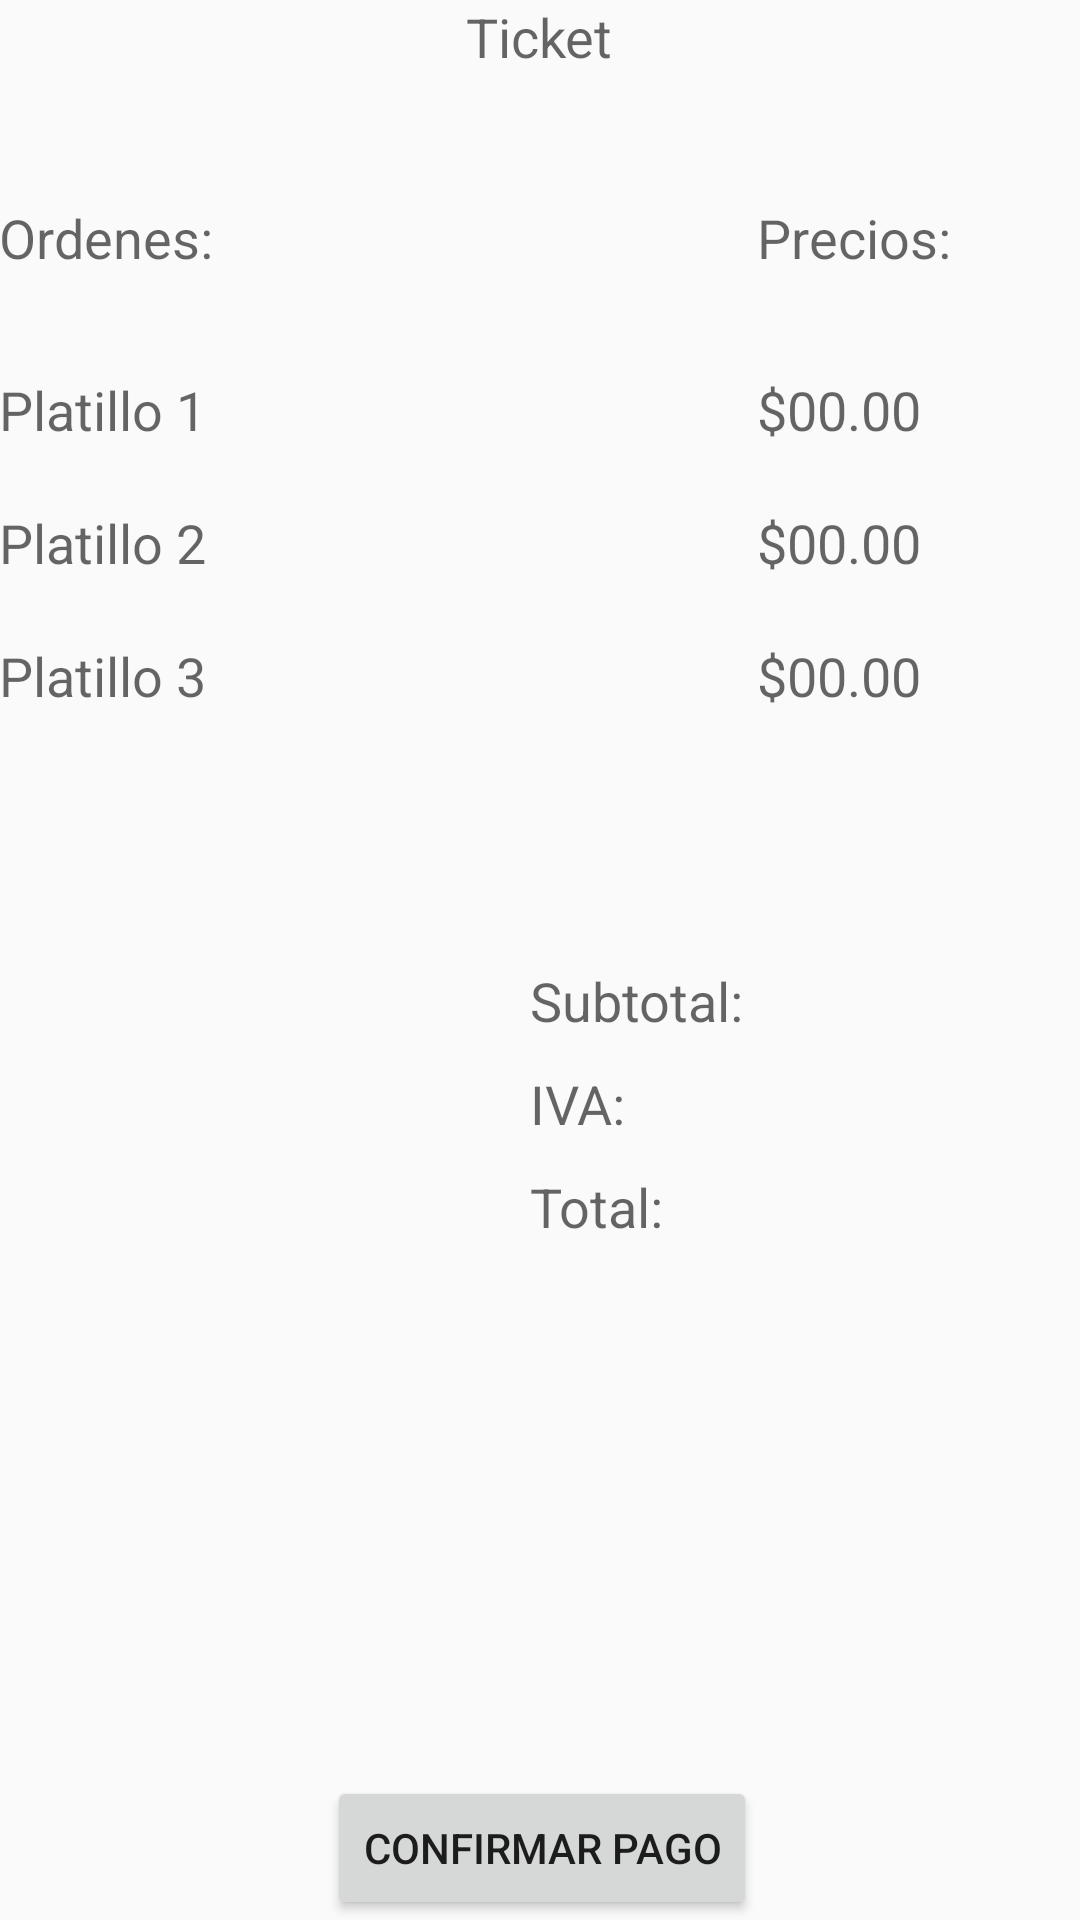

The Android layout XML behind this screen, and the referenced resources:
<!-- AndroidManifest.xml: application theme AppTheme -->
<!-- res/layout/activity_ticket.xml -->
<?xml version="1.0" encoding="utf-8"?>
<RelativeLayout xmlns:android="http://schemas.android.com/apk/res/android"
    xmlns:tools="http://schemas.android.com/tools" android:layout_width="match_parent"
    android:layout_height="match_parent" android:paddingLeft="@dimen/activity_horizontal_margin"
    android:paddingRight="@dimen/activity_horizontal_margin"
    android:paddingTop="@dimen/activity_vertical_margin"
    android:paddingBottom="@dimen/activity_vertical_margin"
    tools:context=".controller.TicketController">

    <ScrollView
        android:layout_width="fill_parent"
        android:layout_height="fill_parent"
        android:id="@+id/scrollView2"
        android:fillViewport="false"
        android:layout_alignParentBottom="true"
        android:layout_alignParentRight="true"
        android:layout_alignParentEnd="true">

    </ScrollView>

    <TextView
        android:layout_width="wrap_content"
        android:layout_height="wrap_content"
        android:textAppearance="?android:attr/textAppearanceMedium"
        android:text="Platillo 1"
        android:id="@+id/textView10"
        android:layout_marginTop="100dp"
        android:layout_below="@+id/textView8"
        android:layout_toLeftOf="@+id/button36"
        android:layout_toStartOf="@+id/button36" />

    <TextView
        android:layout_width="wrap_content"
        android:layout_height="wrap_content"
        android:textAppearance="?android:attr/textAppearanceMedium"
        android:text="Ticket"
        android:id="@+id/textView8"
        android:layout_alignTop="@+id/scrollView2"
        android:layout_centerHorizontal="true" />

    <TextView
        android:layout_width="wrap_content"
        android:layout_height="wrap_content"
        android:textAppearance="?android:attr/textAppearanceMedium"
        android:text="Platillo 2"
        android:id="@+id/textView11"
        android:layout_below="@+id/textView10"
        android:layout_alignLeft="@+id/textView10"
        android:layout_alignStart="@+id/textView10"
        android:layout_marginTop="20dp" />

    <TextView
        android:layout_width="wrap_content"
        android:layout_height="wrap_content"
        android:textAppearance="?android:attr/textAppearanceMedium"
        android:text="Precios: "
        android:id="@+id/textView13"
        android:layout_alignTop="@+id/textView12"
        android:layout_alignRight="@+id/scrollView2"
        android:layout_alignEnd="@+id/scrollView2"
        android:layout_marginRight="39dp"
        android:layout_marginEnd="39dp" />

    <TextView
        android:layout_width="wrap_content"
        android:layout_height="wrap_content"
        android:textAppearance="?android:attr/textAppearanceMedium"
        android:text="$00.00"
        android:id="@+id/textView14"
        android:layout_above="@+id/textView11"
        android:layout_alignLeft="@+id/textView13"
        android:layout_alignStart="@+id/textView13" />

    <TextView
        android:layout_width="wrap_content"
        android:layout_height="wrap_content"
        android:textAppearance="?android:attr/textAppearanceMedium"
        android:text="$00.00"
        android:id="@+id/textView15"
        android:layout_alignTop="@+id/textView11"
        android:layout_alignLeft="@+id/textView14"
        android:layout_alignStart="@+id/textView14" />



    <TextView
        android:layout_width="wrap_content"
        android:layout_height="wrap_content"
        android:textAppearance="?android:attr/textAppearanceMedium"
        android:text="$00.00"
        android:id="@+id/textView16"
        android:layout_alignTop="@+id/textView9"
        android:layout_alignLeft="@+id/textView15"
        android:layout_alignStart="@+id/textView15" />

    <TextView
        android:layout_width="wrap_content"
        android:layout_height="wrap_content"
        android:textAppearance="?android:attr/textAppearanceMedium"
        android:text="Subtotal: "
        android:id="@+id/textView17"
        android:layout_marginTop="84dp"
        android:layout_below="@+id/textView16"
        android:layout_toLeftOf="@+id/textView16"
        android:layout_toStartOf="@+id/textView16" />

    <Button
        style="?android:attr/buttonStyleSmall"
        android:layout_width="wrap_content"
        android:layout_height="wrap_content"
        android:text="Confirmar Pago"
        android:id="@+id/btnConfirmarPago"
        android:layout_alignParentBottom="true"
        android:layout_alignRight="@+id/textView17"
        android:layout_alignEnd="@+id/textView17"
        android:onClick="onClick"/>

    <TextView
        android:layout_width="wrap_content"
        android:layout_height="wrap_content"
        android:textAppearance="?android:attr/textAppearanceMedium"
        android:text="Ordenes:"
        android:id="@+id/textView12"
        android:layout_marginBottom="33dp"
        android:layout_above="@+id/textView14"
        android:layout_alignParentLeft="true"
        android:layout_alignParentStart="true" />

    <TextView
        android:layout_width="wrap_content"
        android:layout_height="wrap_content"
        android:textAppearance="?android:attr/textAppearanceMedium"
        android:text="Platillo 3"
        android:id="@+id/textView9"
        android:layout_below="@+id/textView11"
        android:layout_alignLeft="@+id/textView11"
        android:layout_alignStart="@+id/textView11"
        android:layout_marginTop="20dp" />

    <TextView
        android:layout_width="wrap_content"
        android:layout_height="wrap_content"
        android:textAppearance="?android:attr/textAppearanceMedium"
        android:text="Total: "
        android:id="@+id/textView19"
        android:layout_below="@+id/textView18"
        android:layout_alignLeft="@+id/textView17"
        android:layout_alignStart="@+id/textView17"
        android:layout_marginTop="10dp" />

    <TextView
        android:layout_width="wrap_content"
        android:layout_height="wrap_content"
        android:textAppearance="?android:attr/textAppearanceMedium"
        android:text="IVA:"
        android:id="@+id/textView18"
        android:layout_below="@+id/textView17"
        android:layout_alignLeft="@+id/textView17"
        android:layout_alignStart="@+id/textView17"
        android:layout_marginTop="10dp" />

</RelativeLayout>
<!-- resources referenced by this layout -->
<resources>
  <style name="AppTheme" parent="Theme.AppCompat.Light.DarkActionBar">
          
      </style>
</resources>
